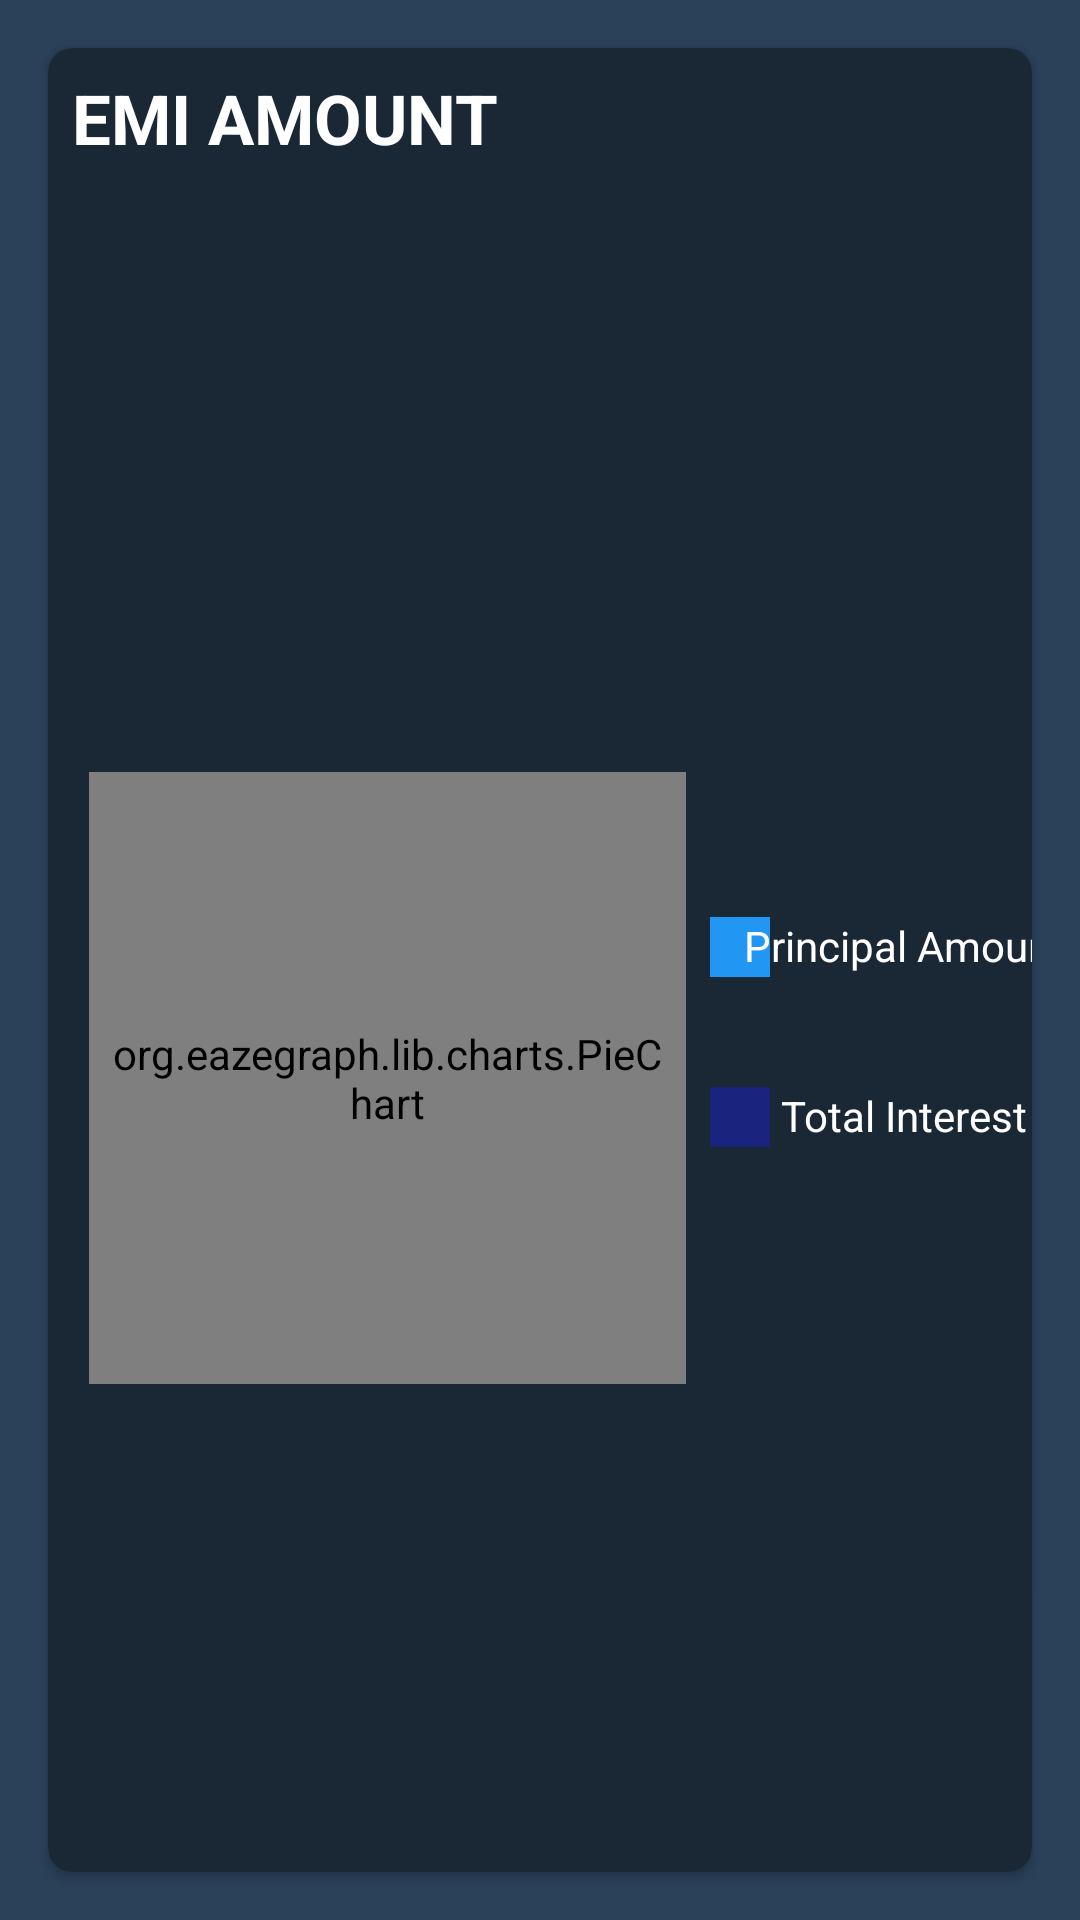

Produce the Android XML layout that renders to this screen, including the resource entries it uses.
<!-- AndroidManifest.xml: application theme AppTheme -->
<!-- res/layout/fragment_emi_graph.xml -->
<?xml version="1.0" encoding="utf-8"?>
<androidx.constraintlayout.widget.ConstraintLayout xmlns:android="http://schemas.android.com/apk/res/android"
    xmlns:app="http://schemas.android.com/apk/res-auto"
    xmlns:tools="http://schemas.android.com/tools"
    android:layout_width="match_parent"
    android:layout_height="match_parent"
    android:background="#2a4159"
    tools:context=".fragment_emi_graph">

    <androidx.cardview.widget.CardView
        android:layout_width="match_parent"
        android:layout_height="0dp"
        android:layout_marginStart="16dp"
        android:layout_marginTop="16dp"
        android:layout_marginEnd="16dp"
          app:cardBackgroundColor="#1a2836"
        android:layout_marginBottom="16dp"
        app:cardCornerRadius="8dp"
        app:layout_constraintBottom_toBottomOf="parent"
        app:layout_constraintEnd_toEndOf="parent"
        app:layout_constraintStart_toStartOf="parent"
        app:layout_constraintTop_toTopOf="parent">

        <androidx.constraintlayout.widget.ConstraintLayout
            android:layout_width="match_parent"
            android:layout_height="match_parent">

            <TextView
                android:id="@+id/emi_amount"
                android:layout_width="0dp"
                android:layout_height="wrap_content"
                android:layout_marginStart="8dp"
                android:layout_marginEnd="16dp"
                android:textColor="#FFFFFF"
                android:textSize="23sp"
                android:textStyle="bold"
                app:layout_constraintEnd_toEndOf="parent"
                app:layout_constraintStart_toEndOf="@+id/emi_text"
                app:layout_constraintTop_toTopOf="@+id/emi_text" />

            <TextView
                android:id="@+id/emi_text"
                android:layout_width="145dp"
                android:layout_height="30dp"
                android:layout_marginStart="8dp"
                android:layout_marginTop="8dp"
                android:text="EMI AMOUNT"
                android:textColor="#FFFFFF"
                android:textSize="23sp"
                android:textStyle="bold"
                app:layout_constraintStart_toStartOf="parent"
                app:layout_constraintTop_toTopOf="parent" />


            <org.eazegraph.lib.charts.PieChart
                android:id="@+id/piechart"
                android:layout_width="199dp"
                android:layout_height="204dp"
                android:layout_marginStart="8dp"
                android:layout_weight="1"
                android:padding="6dp"
                android:background="#1a2836"
                app:layout_constraintBottom_toBottomOf="parent"
                app:layout_constraintEnd_toEndOf="parent"
                app:layout_constraintHorizontal_bias="0.046"
                app:layout_constraintStart_toStartOf="parent"
                app:layout_constraintTop_toBottomOf="@+id/inwords_emi" />

            <View
                android:id="@+id/view2"
                android:layout_width="20dp"
                android:layout_height="20dp"
                android:layout_marginStart="8dp"
                android:background="@color/R"
                app:layout_constraintBottom_toTopOf="@+id/view"
                app:layout_constraintStart_toEndOf="@+id/piechart"
                app:layout_constraintTop_toTopOf="@+id/piechart"
                app:layout_constraintVertical_bias="0.57" />

            <TextView
                android:layout_width="wrap_content"
                android:layout_height="wrap_content"
                android:layout_marginStart="8dp"
                android:layout_marginEnd="16dp"
                android:paddingLeft="10dp"
                android:text="Principal Amount"
                android:textColor="#FFFFFF"
                app:layout_constraintEnd_toEndOf="parent"
                app:layout_constraintStart_toEndOf="@+id/view2"
                app:layout_constraintTop_toTopOf="@+id/view2" />

            <View
                android:id="@+id/view"
                android:layout_width="20dp"
                android:layout_height="20dp"
                android:layout_marginStart="8dp"
                android:background="@color/Python"
                app:layout_constraintBottom_toBottomOf="@+id/piechart"
                app:layout_constraintStart_toEndOf="@+id/piechart"
                app:layout_constraintTop_toTopOf="@+id/piechart"
                app:layout_constraintVertical_bias="0.57" />

            <TextView
                android:id="@+id/textView"
                android:layout_width="wrap_content"
                android:layout_height="wrap_content"
                android:layout_marginStart="8dp"
                android:layout_marginEnd="16dp"
                android:paddingLeft="10dp"
                android:text="Total Interest"
                android:textColor="#FFFFFF"
                app:layout_constraintEnd_toEndOf="parent"
                app:layout_constraintStart_toEndOf="@+id/view"
                app:layout_constraintTop_toTopOf="@+id/view" />

            <TextView
                android:id="@+id/inwords_emi"
                android:layout_width="0dp"
                android:layout_height="wrap_content"
                android:layout_marginStart="8dp"
                android:layout_marginTop="16dp"
                android:textColor="#FFFFFF"
                android:textSize="18sp"
                app:layout_constraintEnd_toEndOf="parent"
                app:layout_constraintHorizontal_bias="0.02"
                app:layout_constraintStart_toStartOf="parent"
                app:layout_constraintTop_toBottomOf="@+id/emi_text"
                tools:text="In Words" />

        </androidx.constraintlayout.widget.ConstraintLayout>
    </androidx.cardview.widget.CardView>


</androidx.constraintlayout.widget.ConstraintLayout>
<!-- resources referenced by this layout -->
<resources>
  <color name="Python">#1a237e</color>
  <color name="R">#2196f3</color>
</resources>
